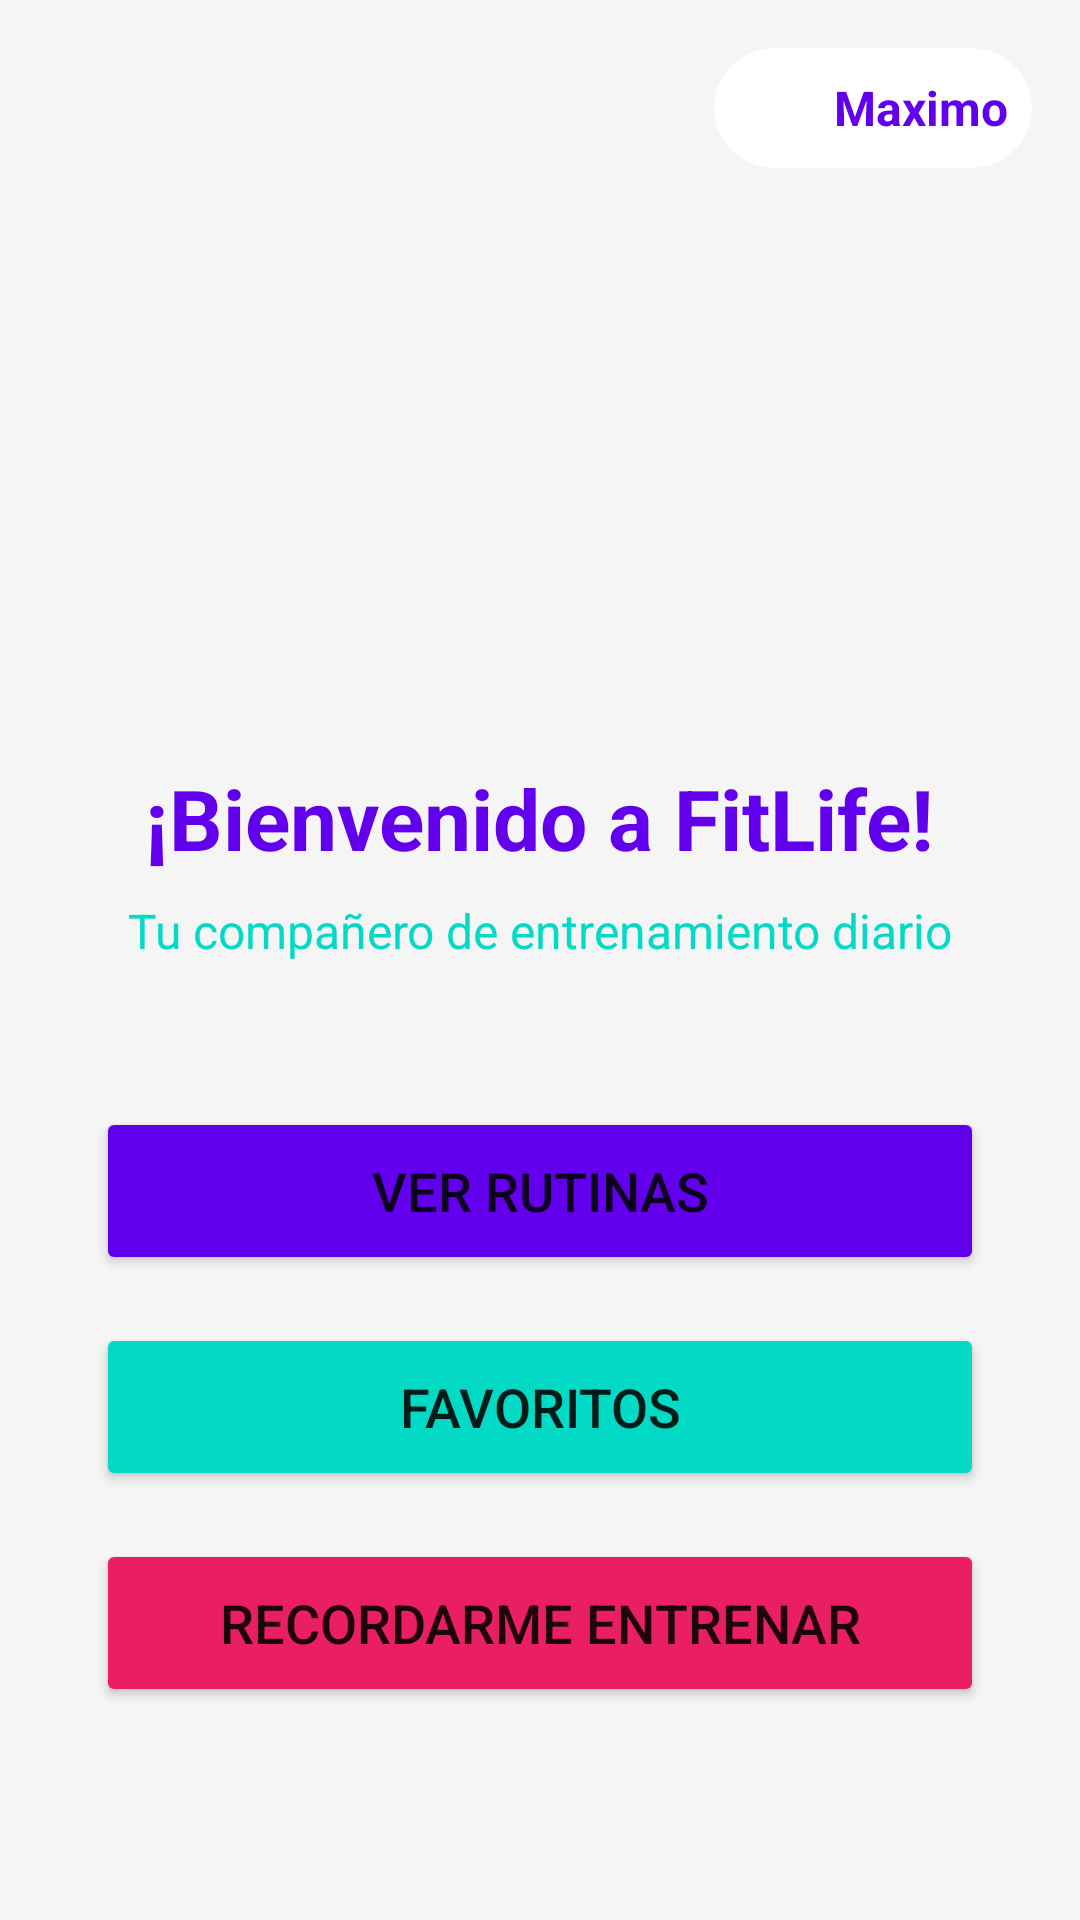

Here is an Android app screen rendered from its layout file. Give the layout XML and the strings, colors and styles it references.
<!-- AndroidManifest.xml: application theme Theme.FitLife -->
<!-- res/layout/fragment_home.xml -->
<?xml version="1.0" encoding="utf-8"?>
<androidx.constraintlayout.widget.ConstraintLayout
    xmlns:android="http://schemas.android.com/apk/res/android"
    xmlns:app="http://schemas.android.com/apk/res-auto"
    xmlns:tools="http://schemas.android.com/tools"
    android:layout_width="match_parent"
    android:layout_height="match_parent"
    android:background="@color/background"
    tools:context=".fragments.HomeFragment">

    <androidx.cardview.widget.CardView
        android:id="@+id/profileCard"
        android:layout_width="wrap_content"
        android:layout_height="wrap_content"
        android:layout_marginTop="16dp"
        android:layout_marginEnd="16dp"
        app:cardCornerRadius="20dp"
        app:cardElevation="0dp"
        app:layout_constraintEnd_toEndOf="parent"
        app:layout_constraintTop_toTopOf="parent">

        <LinearLayout
            android:layout_width="wrap_content"
            android:layout_height="wrap_content"
            android:gravity="center_vertical"
            android:orientation="horizontal"
            android:padding="8dp">

            <ImageView
                android:id="@+id/profileIcon"
                android:layout_width="24dp"
                android:layout_height="24dp"
                android:src="@drawable/ic_fitness"
                android:contentDescription="Icono de perfil" />

            <TextView
                android:id="@+id/textUserName"
                android:layout_width="wrap_content"
                android:layout_height="wrap_content"
                android:layout_marginStart="8dp"
                android:text="Maximo"
                android:textColor="@color/primary"
                android:textSize="16sp"
                android:textStyle="bold" />
        </LinearLayout>
    </androidx.cardview.widget.CardView>

    <ImageView
        android:id="@+id/imageLogo"
        android:layout_width="150dp"
        android:layout_height="150dp"
        android:layout_marginTop="32dp"
        android:contentDescription="Logo de la app"
        android:src="@drawable/ic_fitness"
        app:layout_constraintEnd_toEndOf="parent"
        app:layout_constraintStart_toStartOf="parent"
        app:layout_constraintTop_toBottomOf="@id/profileCard" />

    <TextView
        android:id="@+id/textWelcome"
        android:layout_width="wrap_content"
        android:layout_height="wrap_content"
        android:layout_marginTop="16dp"
        android:text="¡Bienvenido a FitLife!"
        android:textColor="@color/primary"
        android:textSize="28sp"
        android:textStyle="bold"
        app:layout_constraintEnd_toEndOf="parent"
        app:layout_constraintStart_toStartOf="parent"
        app:layout_constraintTop_toBottomOf="@id/imageLogo" />

    <TextView
        android:id="@+id/textSubtitle"
        android:layout_width="wrap_content"
        android:layout_height="wrap_content"
        android:layout_marginTop="8dp"
        android:text="Tu compañero de entrenamiento diario"
        android:textColor="@color/secondary"
        android:textSize="16sp"
        app:layout_constraintEnd_toEndOf="parent"
        app:layout_constraintStart_toStartOf="parent"
        app:layout_constraintTop_toBottomOf="@id/textWelcome" />

    <Button
        android:id="@+id/btnRoutines"
        android:layout_width="0dp"
        android:layout_height="56dp"
        android:layout_marginStart="32dp"
        android:layout_marginTop="48dp"
        android:layout_marginEnd="32dp"
        android:backgroundTint="@color/primary"
        android:text="Ver Rutinas"
        android:textSize="18sp"
        app:layout_constraintEnd_toEndOf="parent"
        app:layout_constraintStart_toStartOf="parent"
        app:layout_constraintTop_toBottomOf="@id/textSubtitle" />

    <Button
        android:id="@+id/btnFavorites"
        android:layout_width="0dp"
        android:layout_height="56dp"
        android:layout_marginStart="32dp"
        android:layout_marginTop="16dp"
        android:layout_marginEnd="32dp"
        android:backgroundTint="@color/secondary"
        android:text="Favoritos"
        android:textSize="18sp"
        app:layout_constraintEnd_toEndOf="parent"
        app:layout_constraintStart_toStartOf="parent"
        app:layout_constraintTop_toBottomOf="@id/btnRoutines" />

    <Button
        android:id="@+id/btnNotify"
        android:layout_width="0dp"
        android:layout_height="56dp"
        android:layout_marginStart="32dp"
        android:layout_marginTop="16dp"
        android:layout_marginEnd="32dp"
        android:backgroundTint="@color/accent"
        android:text="Recordarme entrenar"
        android:textSize="18sp"
        app:layout_constraintEnd_toEndOf="parent"
        app:layout_constraintStart_toStartOf="parent"
        app:layout_constraintTop_toBottomOf="@id/btnFavorites" />

</androidx.constraintlayout.widget.ConstraintLayout>
<!-- resources referenced by this layout -->
<resources>
  <color name="accent">#FFE91E63</color>
  <color name="background">#FFF5F5F5</color>
  <color name="primary">#FF6200EE</color>
  <color name="secondary">#FF03DAC5</color>
  <style name="Theme.FitLife" parent="Theme.MaterialComponents.DayNight.NoActionBar">
          
          <item name="colorPrimary">@color/primary</item>
          <item name="colorPrimaryVariant">@color/primary_variant</item>
          <item name="colorOnPrimary">@color/white</item>
  
          <item name="colorSecondary">@color/secondary</item>
          <item name="colorSecondaryVariant">@color/secondary_variant</item>
          <item name="colorOnSecondary">@color/black</item>
  
          
          <item name="android:statusBarColor" tools:targetApi="l">?attr/colorPrimaryVariant</item>
  
          
          <item name="android:windowBackground">@color/background</item>
      </style>
  <color name="primary_variant">#FF3700B3</color>
  <color name="white">#FFFFFFFF</color>
  <color name="secondary_variant">#FF018786</color>
  <color name="black">#FF000000</color>
</resources>
